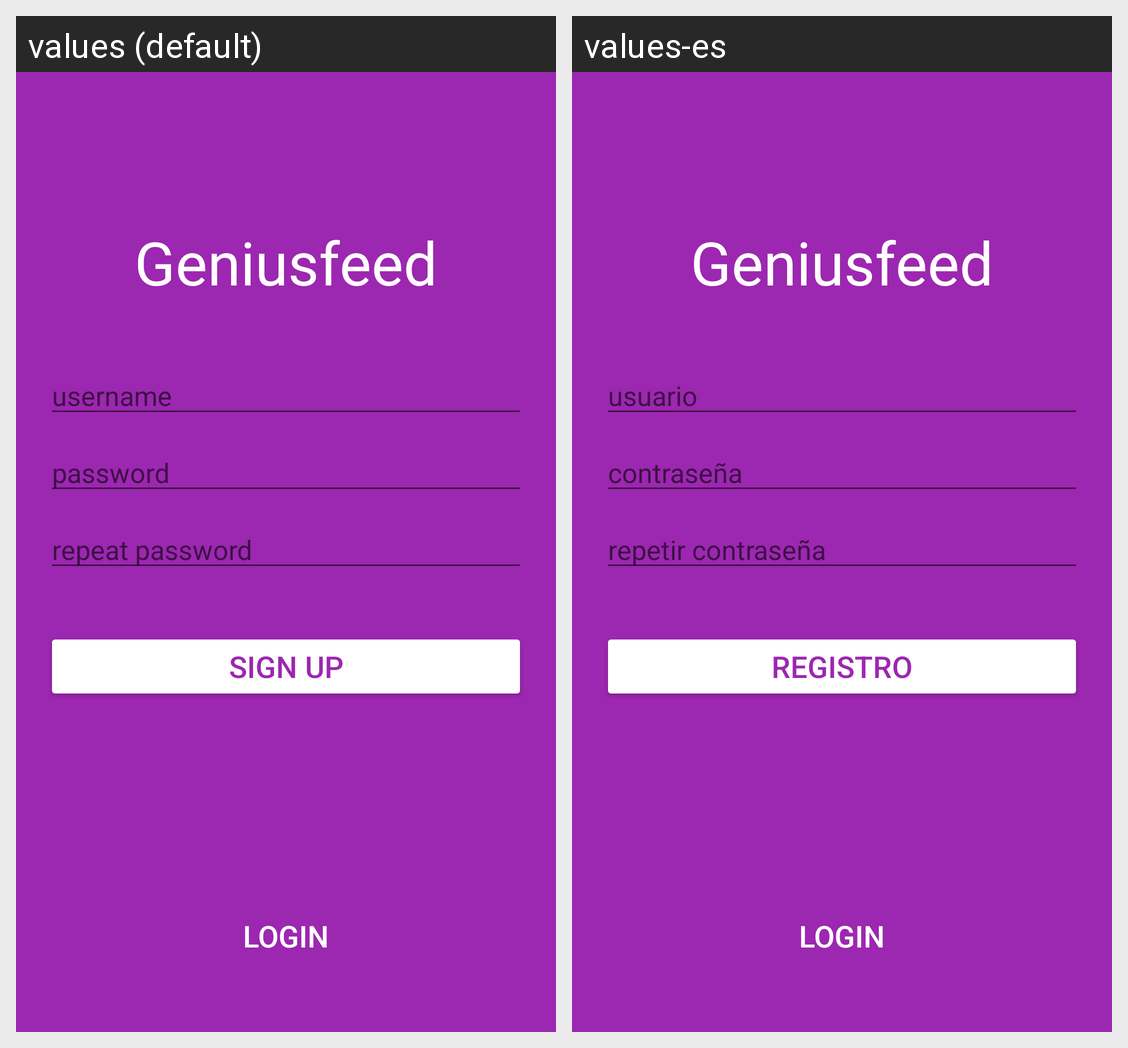

For this localized Android screen grid, give each drawn string resource with its value in every locale shown.
Android screen res/layout/signin_fragment.xml rendered under 2 locales, left to right: values (default), values-es. Device: Nexus 5 (rendered at 1080×1920; each locale shown at half size, 540×960, under a caption strip naming it); theme AppTheme.
Strings drawn on this screen, with the default value and each locale's value (text and hints the layout hard-codes, and strings that could not be matched under every locale, appear in the picture but are not listed):

main_title
  values: Geniusfeed
  values-es: Geniusfeed

login_username_hint
  values: username
  values-es: usuario

login_password_hint
  values: password
  values-es: contraseña

repeat_login_password_hint
  values: repeat password
  values-es: repetir contraseña

signup_button_title
  values: Sign Up
  values-es: Registro

login_button_title
  values: Login
  values-es: Login
